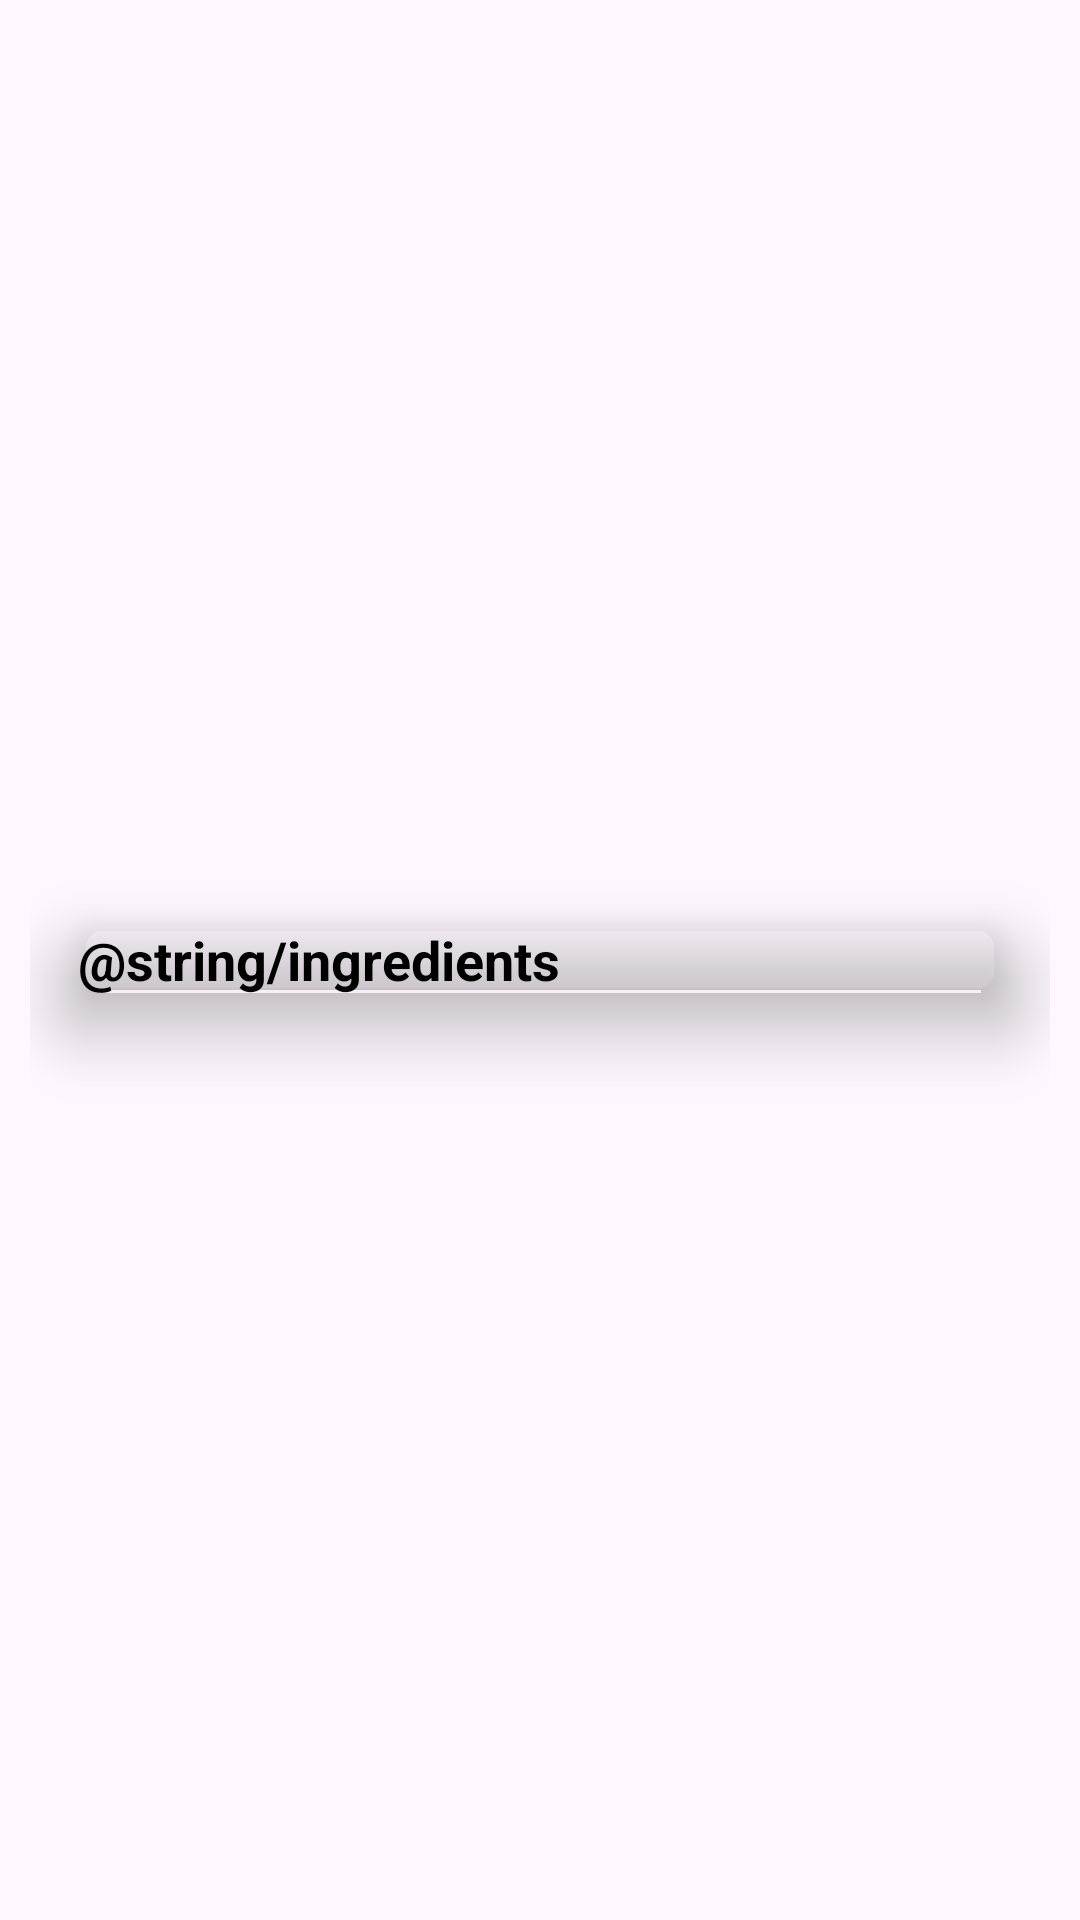

Reconstruct the res/layout file that produces this screen, plus the resources it refers to.
<!-- AndroidManifest.xml: application theme Theme.RecipesMobileApp -->
<!-- res/layout/ingredients_list_item.xml -->
<?xml version="1.0" encoding="utf-8"?>
<LinearLayout xmlns:android="http://schemas.android.com/apk/res/android"
    xmlns:app="http://schemas.android.com/apk/res-auto"
    android:layout_width="match_parent"
    android:layout_height="wrap_content"
    android:layout_marginStart="@dimen/_16dp"
    android:layout_marginBottom="@dimen/_16dp"
    android:gravity="center_vertical"
    android:padding="@dimen/_10dp">


    <androidx.cardview.widget.CardView
        android:layout_width="match_parent"
        android:layout_height="wrap_content"
        android:layout_marginStart="@dimen/_16dp"
        android:layout_marginEnd="@dimen/_16dp"
        app:cardBackgroundColor="@color/basic"
        app:cardCornerRadius="@dimen/_8dp"
        app:cardElevation="@dimen/_15dp">


        <LinearLayout
            android:layout_width="match_parent"
            android:layout_height="wrap_content"
            android:orientation="horizontal">

            <TextView
                android:id="@+id/tvIngriedents"
                android:layout_width="@dimen/_0dp"
                android:layout_height="wrap_content"
                android:layout_weight="1"
                android:text="@string/ingredients"
                android:textColor="@color/black"
                android:textSize="@dimen/_18sp"
                android:textStyle="bold" />

        </LinearLayout>

    </androidx.cardview.widget.CardView>


</LinearLayout>
<!-- resources referenced by this layout -->
<resources>
  <color name="basic">#00000000</color>
  
      /* Image Button - Background */
  <color name="black">#FF000000</color>
  <dimen name="_0dp">0dp</dimen>
  <dimen name="_10dp">10dp</dimen>
  <dimen name="_15dp">15dp</dimen>
  <dimen name="_16dp">16dp</dimen>
  <dimen name="_18sp">18sp</dimen>
  <dimen name="_8dp">8dp</dimen>
  <style name="Theme.RecipesMobileApp" parent="Base.Theme.RecipesMobileApp" />
  <style name="Base.Theme.RecipesMobileApp" parent="Theme.Material3.DayNight.NoActionBar">
          
          
      </style>
</resources>
